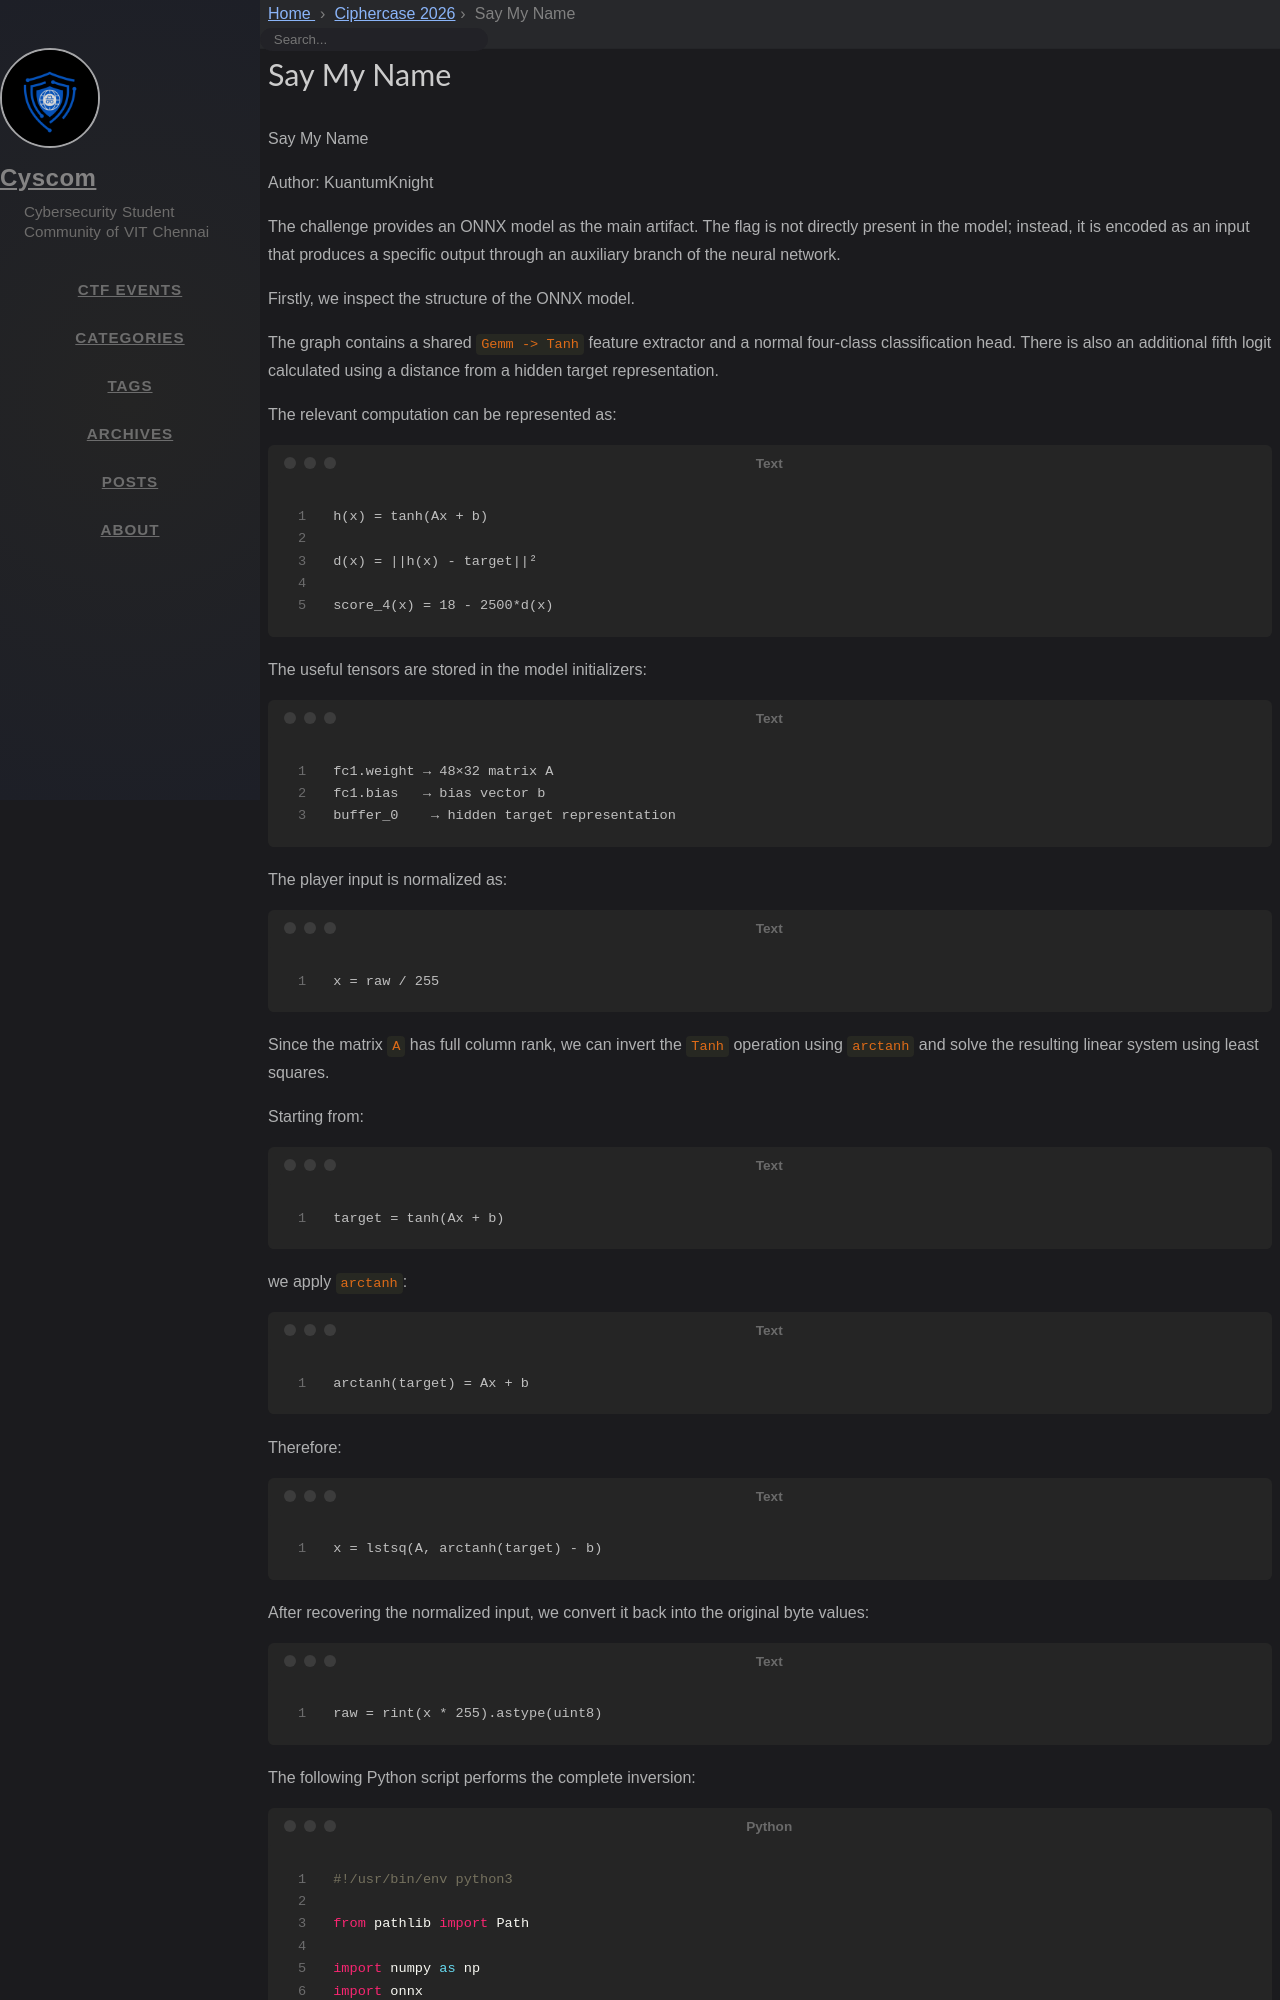

repository: cyscomvit/writeups · page: writeups/Ciphercase_2026/30_Say_My_Name.html · generator: jekyll

---
layout: writeup

title: Say My Name
difficulty: Medium
points: 300
categories: [Misc]
tags: []

flag: CYS{Y0UR3_G0DD4MN_R1GHT_ABQKQF!}
---

Say My Name

Author: KuantumKnight

The challenge provides an ONNX model as the main artifact. The flag is not directly present in the model; instead, it is encoded as an input that produces a specific output through an auxiliary branch of the neural network.

Firstly, we inspect the structure of the ONNX model.

The graph contains a shared `Gemm -> Tanh` feature extractor and a normal four-class classification head. There is also an additional fifth logit calculated using a distance from a hidden target representation.

The relevant computation can be represented as:

```text
h(x) = tanh(Ax + b)

d(x) = ||h(x) - target||²

score_4(x) = 18 - 2500*d(x)
```

The useful tensors are stored in the model initializers:

```text
fc1.weight → 48×32 matrix A
fc1.bias   → bias vector b
buffer_0    → hidden target representation
```

The player input is normalized as:

```text
x = raw / 255
```

Since the matrix `A` has full column rank, we can invert the `Tanh` operation using `arctanh` and solve the resulting linear system using least squares.

Starting from:

```text
target = tanh(Ax + b)
```

we apply `arctanh`:

```text
arctanh(target) = Ax + b
```

Therefore:

```text
x = lstsq(A, arctanh(target) - b)
```

After recovering the normalized input, we convert it back into the original byte values:

```text
raw = rint(x * 255).astype(uint8)
```
